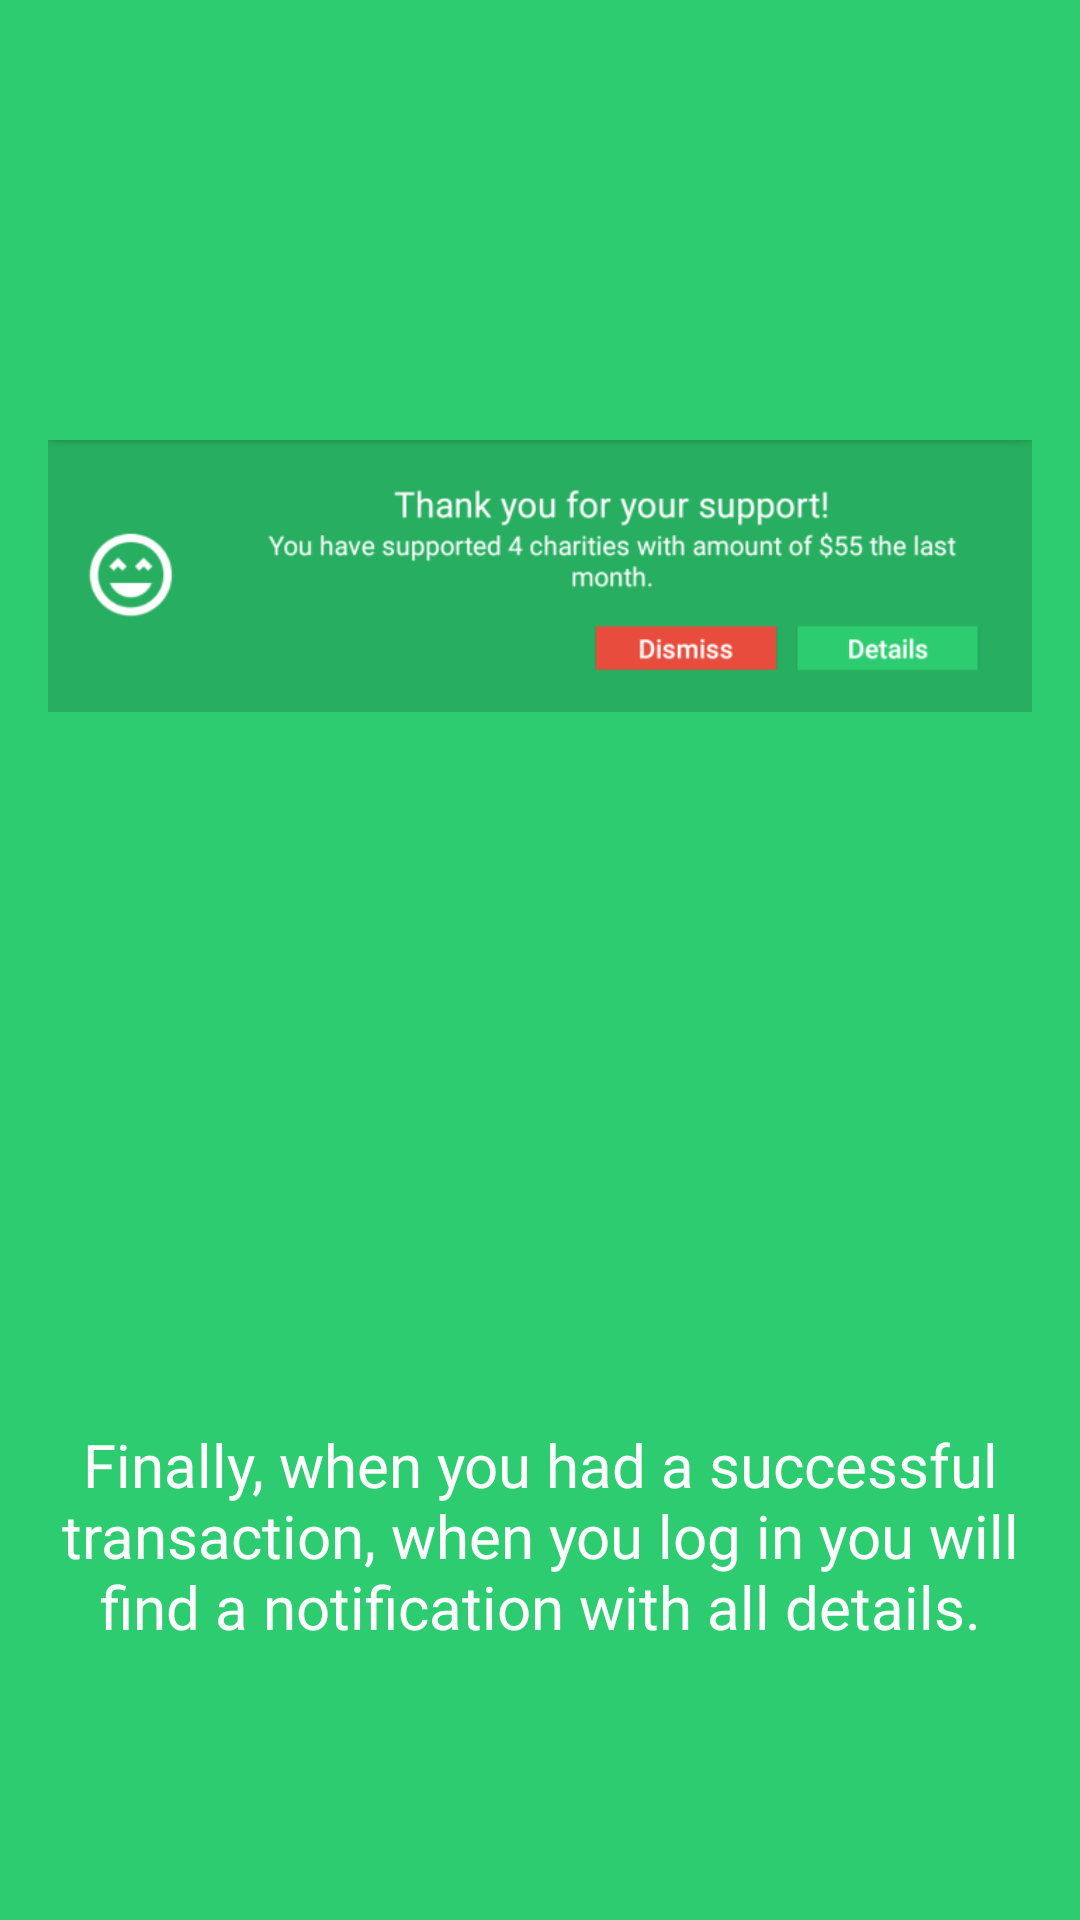

The Android layout XML behind this screen, and the referenced resources:
<!-- AndroidManifest.xml: application theme AppTheme -->
<!-- res/layout/slider_screen3.xml -->
<?xml version="1.0" encoding="utf-8"?>
<LinearLayout xmlns:android="http://schemas.android.com/apk/res/android"
    android:orientation="vertical" android:layout_width="match_parent"
    android:background="@color/green"
    android:layout_height="match_parent"
    android:weightSum="100">

    <LinearLayout
        android:layout_width="match_parent"
        android:layout_height="0dp"
        android:padding="16dp"
        android:gravity="center"
        android:layout_weight="60">
        <ImageView
            android:layout_width="wrap_content"
            android:layout_height="wrap_content"
            android:src="@drawable/notification"/>
    </LinearLayout>


    <LinearLayout
        android:layout_width="match_parent"
        android:layout_height="0dp"
        android:padding="16dp"
        android:layout_weight="40">
        <TextView
            android:layout_width="match_parent"
            android:layout_height="match_parent"
            android:gravity="center"
            android:textSize="20sp"
            android:textColor="@color/white"
            android:text="Finally, when you had a successful transaction, when you log in you will find a notification with all details."/>
    </LinearLayout>

</LinearLayout>
<!-- resources referenced by this layout -->
<resources>
  <color name="green">#2ecc71</color>
  <color name="white">#ffffff</color>
  <!-- drawable notification: png bitmap (drawable, 22491 bytes) -->
  <style name="AppTheme" parent="Theme.AppCompat.Light.DarkActionBar">
          
          <item name="colorPrimary">@color/colorPrimary</item>
          <item name="colorPrimaryDark">@color/colorPrimaryDark</item>
          <item name="colorAccent">@color/colorAccent</item>
      </style>
  <color name="colorPrimary">@color/green</color>
  <color name="colorPrimaryDark">@color/green_dark</color>
  <color name="colorAccent">@color/blue</color>
  <color name="green_dark">#27ae60</color>
  <color name="blue">#2980b9</color>
</resources>
